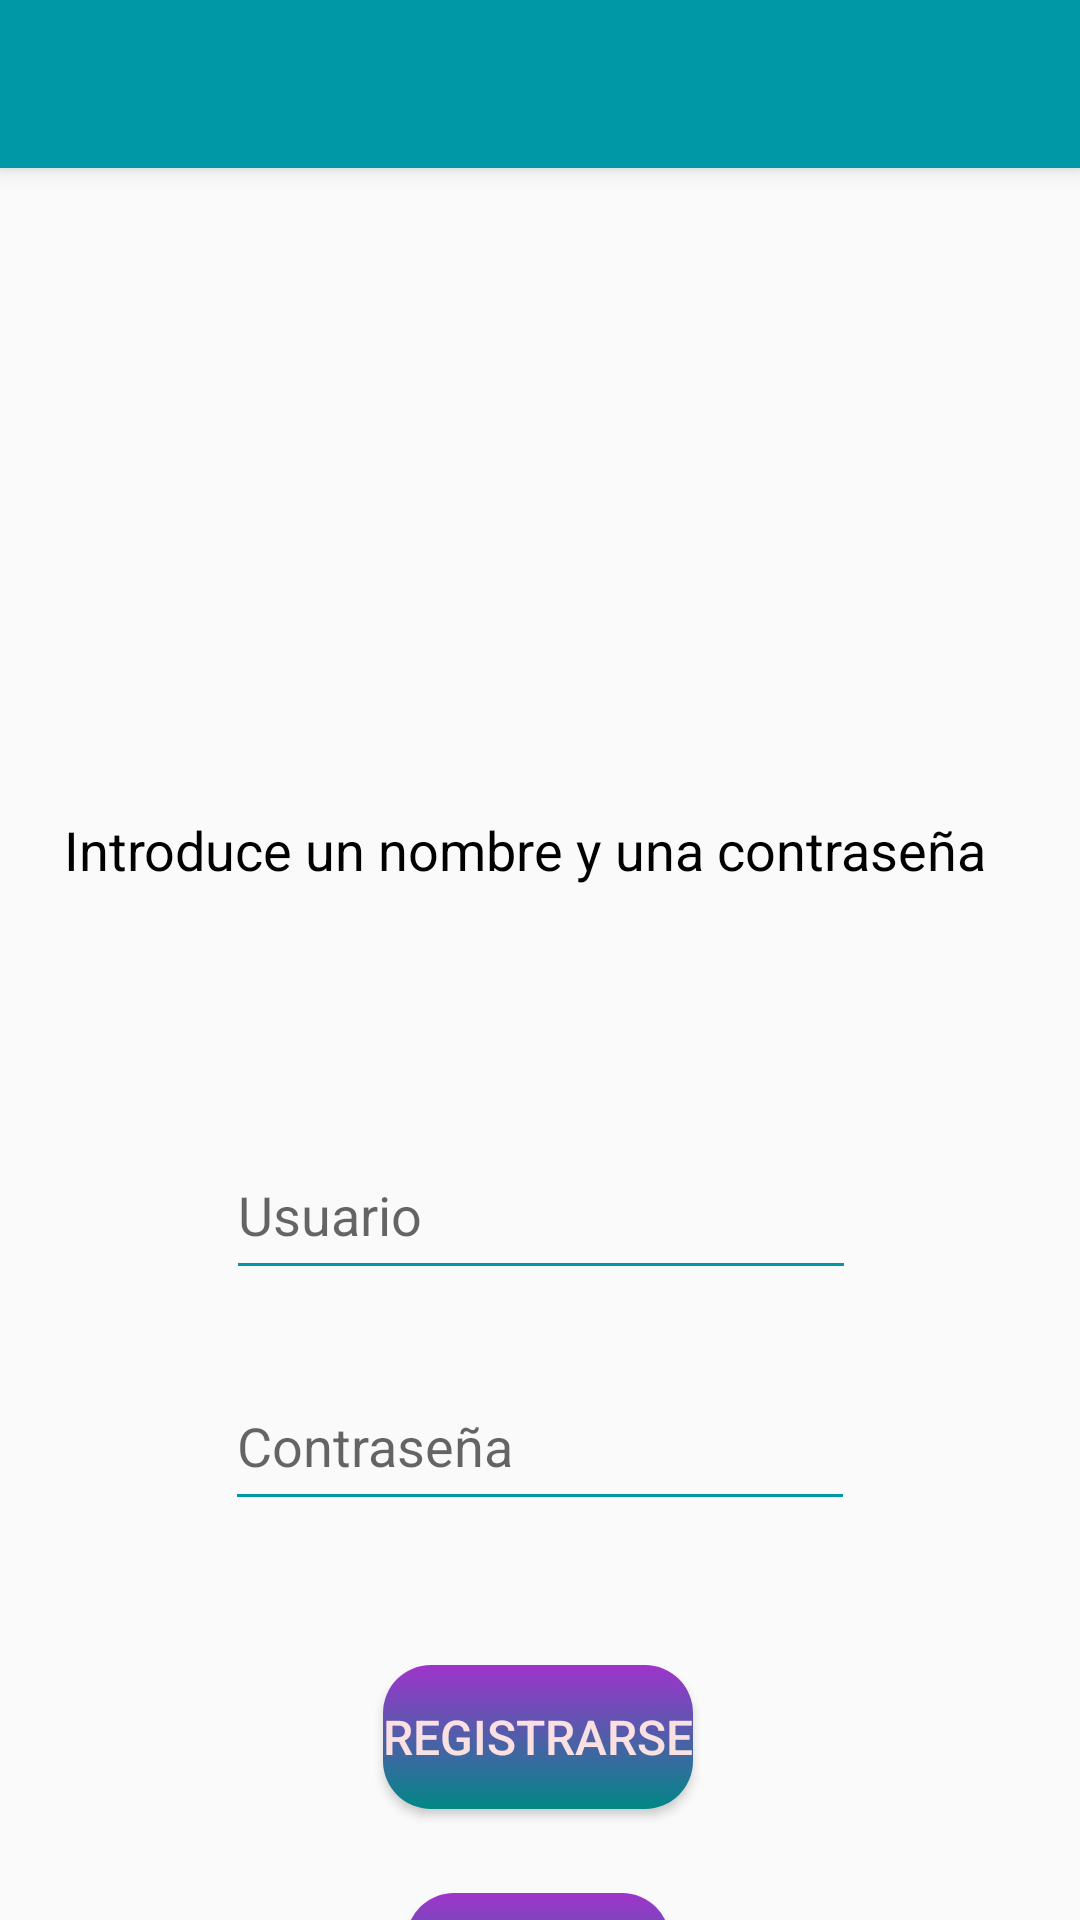

Here is an Android app screen rendered from its layout file. Give the layout XML and the strings, colors and styles it references.
<!-- AndroidManifest.xml: application theme AppTheme.Light -->
<!-- res/layout/activity_register_login.xml -->
<?xml version="1.0" encoding="utf-8"?>
<androidx.constraintlayout.widget.ConstraintLayout xmlns:android="http://schemas.android.com/apk/res/android"
    xmlns:app="http://schemas.android.com/apk/res-auto"
    xmlns:tools="http://schemas.android.com/tools"
    android:layout_width="match_parent"
    android:layout_height="match_parent"
    tools:context=".RegisterLogin">

    <androidx.appcompat.widget.Toolbar
        android:id="@+id/labarraInicio"
        android:layout_width="match_parent"
        android:layout_height="wrap_content"
        android:background="#0097A7"
        android:elevation="4dp"
        android:minHeight="?attr/actionBarSize"
        android:theme="?attr/actionBarTheme"
        app:layout_constraintEnd_toEndOf="parent"
        app:layout_constraintStart_toStartOf="parent"
        app:layout_constraintTop_toTopOf="parent" />


    <ImageView
        android:id="@+id/imageView"
        android:layout_width="118dp"
        android:layout_height="131dp"
        android:layout_marginTop="40dp"
        app:layout_constraintEnd_toEndOf="parent"
        app:layout_constraintHorizontal_bias="0.498"
        app:layout_constraintStart_toStartOf="parent"
        app:layout_constraintTop_toBottomOf="@+id/labarraInicio"
        app:srcCompat="@drawable/registrarse" />

    <TextView
        android:id="@+id/textView"
        android:layout_width="317dp"
        android:layout_height="50dp"
        android:layout_marginTop="44dp"
        android:text="Introduce un nombre y una contraseña"
        app:layout_constraintEnd_toEndOf="parent"
        app:layout_constraintHorizontal_bias="0.495"
        app:layout_constraintStart_toStartOf="parent"
        app:layout_constraintTop_toBottomOf="@+id/imageView" />


    <EditText
        android:id="@+id/editTextNom"
        android:layout_width="210dp"
        android:layout_height="53dp"
        android:layout_marginTop="56dp"
        android:ems="10"
        android:inputType="text"
        android:hint="Usuario"
        app:layout_constraintEnd_toEndOf="parent"
        app:layout_constraintHorizontal_bias="0.502"
        app:layout_constraintStart_toStartOf="parent"
        app:layout_constraintTop_toBottomOf="@+id/textView"
        android:backgroundTint="@color/colorBoton1"/>

    <EditText
        android:id="@+id/editTextTextPass"
        android:layout_width="210dp"
        android:layout_height="53dp"
        android:layout_marginTop="24dp"
        android:ems="10"
        android:inputType="textPassword"
        app:layout_constraintEnd_toEndOf="parent"
        app:layout_constraintStart_toStartOf="parent"
        app:layout_constraintTop_toBottomOf="@+id/editTextNom"
        android:hint="Contraseña"
        android:backgroundTint="@color/colorBoton1"/>

    <Button
        android:id="@+id/btnRegreg"
        android:layout_width="wrap_content"
        android:layout_height="wrap_content"
        android:layout_marginTop="48dp"
        android:onClick="OnClickRegistro"
        android:text="Registrarse"
        app:layout_constraintEnd_toEndOf="parent"
        app:layout_constraintHorizontal_bias="0.498"
        app:layout_constraintStart_toStartOf="parent"
        app:layout_constraintTop_toBottomOf="@+id/editTextTextPass" />

    <Button
        android:id="@+id/btnVolver"
        android:layout_width="wrap_content"
        android:layout_height="wrap_content"
        android:layout_marginTop="28dp"
        android:onClick="OnClickVolver"
        android:text="Volver"
        app:layout_constraintEnd_toEndOf="parent"
        app:layout_constraintHorizontal_bias="0.498"
        app:layout_constraintStart_toStartOf="parent"
        app:layout_constraintTop_toBottomOf="@+id/btnRegreg" />


</androidx.constraintlayout.widget.ConstraintLayout>
<!-- resources referenced by this layout -->
<resources>
  <color name="colorBoton1">#0097A7</color>
  <style name="AppTheme.Light" parent="Theme.AppCompat.Light.NoActionBar">
          <item name="colorPrimary">@color/color1</item>
          <item name="colorPrimaryDark">@color/color1Dark</item>
          <item name="colorAccent">@color/colorOtro</item>
          
          <item name="buttonStyle">@style/AppBoton</item>
          
          <item name="android:textViewStyle">@style/AppTextView</item>
      </style>
  <color name="color1">#8FA0FF</color>
  <color name="color1Dark">#303F9F</color>
  <color name="colorOtro">#FF4081</color>
  <style name="AppBoton" parent="Widget.AppCompat.Button">
          
          <item name="android:background">@drawable/fondo_boton</item>
          
          <item name="android:textSize">16sp</item>
          
          <item name="android:textColor">#FAE0E0</item>
          
          <item name="android:gravity">center</item>
          
          <item name="android:elevation">4dp</item>
      </style>
  <style name="AppTextView" parent="Widget.AppCompat.TextView">
          
          <item name="android:textSize">18sp</item>
          
          <item name="android:textColor">@android:color/black</item>
  
      </style>
  <!-- drawable fondo_boton (drawable) -->
  <?xml version="1.0" encoding="utf-8"?>
  <shape xmlns:android="http://schemas.android.com/apk/res/android">
  
      
      <gradient
          android:startColor="@color/colorBoton2"
          android:endColor="@color/design_default_color_secondary_variant"
          android:angle="1"
      />
      
      <corners android:radius="16dp" />
  </shape>
  <color name="colorBoton2">#9F34CC</color>
</resources>
